Dataset: Hazy-parking-system (GitHub, GauravS9776/Hazy-parking-system). Classes: busy, free.

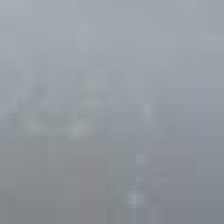
Label: free

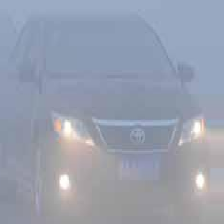
Label: busy

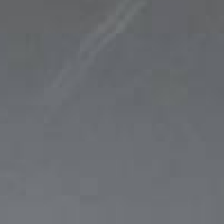
Label: free

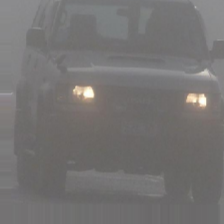
Label: busy

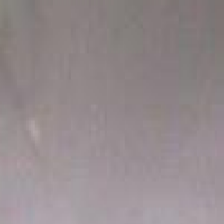
Label: free

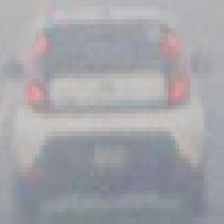
Label: busy
